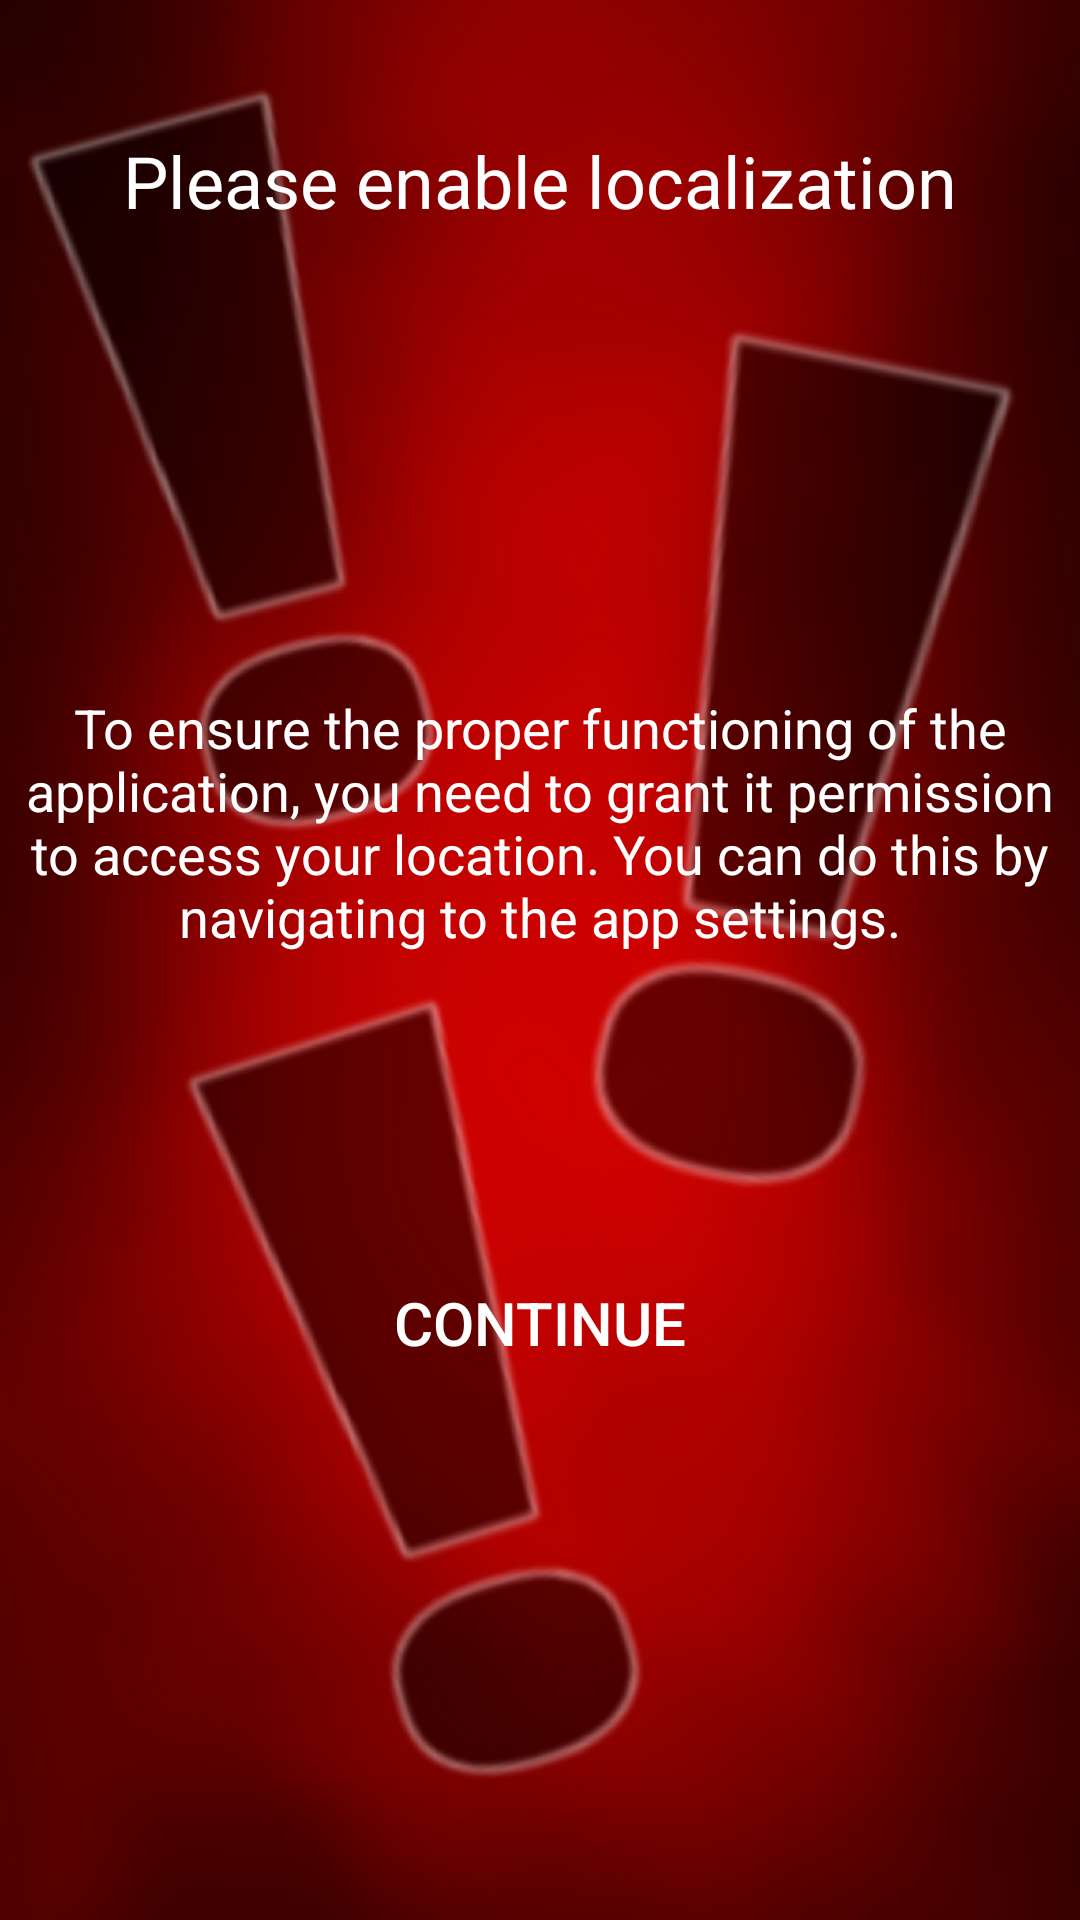

This screen was rendered from an Android layout file. Write that file and the resources it references.
<!-- AndroidManifest.xml: application theme Theme.NoBar -->
<!-- res/layout/activity_enable_localization.xml -->
<?xml version="1.0" encoding="utf-8"?>
<androidx.constraintlayout.widget.ConstraintLayout xmlns:android="http://schemas.android.com/apk/res/android"
    xmlns:app="http://schemas.android.com/apk/res-auto"
    xmlns:tools="http://schemas.android.com/tools"
    android:layout_width="match_parent"
    android:layout_height="match_parent"
    android:background="@mipmap/exclamationmarkred"
    tools:context="com.chatoyment.ahoyapp.EnableLocalization">

    <TextView
        android:id="@+id/textView4"
        android:layout_width="wrap_content"
        android:layout_height="wrap_content"
        android:layout_marginTop="44dp"
        android:textSize="24sp"
        android:text="@string/enable_localization"
        android:textAlignment="center"
        android:textColor="@color/white"
        app:layout_constraintEnd_toEndOf="parent"
        app:layout_constraintStart_toStartOf="parent"
        app:layout_constraintTop_toTopOf="parent" />


    <TextView
        android:id="@+id/textView5"
        android:layout_width="wrap_content"
        android:layout_height="wrap_content"
        android:layout_marginTop="154dp"
        android:text="@string/enable_localizaton_from_settings"
        android:textAlignment="center"
        android:textColor="@color/white"
        android:textSize="18sp"
        app:layout_constraintEnd_toEndOf="parent"
        app:layout_constraintStart_toStartOf="parent"
        app:layout_constraintTop_toBottomOf="@+id/textView4" />


    <androidx.appcompat.widget.AppCompatButton
        android:layout_width="wrap_content"
        android:layout_height="wrap_content"
        android:layout_marginTop="26dp"
        android:layout_marginBottom="117dp"
        android:background="@drawable/roundpinkbutton"
        android:onClick="openSettings"
        android:paddingLeft="5dp"
        android:paddingRight="5dp"
        android:text="@string/go_to_settings"
        android:textColor="@color/white"
        android:textSize="20sp"
        app:layout_constraintBottom_toTopOf="@+id/manage_event_button"
        app:layout_constraintEnd_toEndOf="parent"
        app:layout_constraintStart_toStartOf="parent"
        app:layout_constraintTop_toBottomOf="@+id/textView5" />

    <androidx.appcompat.widget.AppCompatButton
        android:id="@+id/manage_event_button"
        android:layout_width="wrap_content"
        android:layout_height="wrap_content"
        android:layout_marginBottom="175dp"
        android:background="@drawable/roundpinkbutton"
        android:onClick="continueL"
        android:paddingLeft="5dp"
        android:paddingRight="5dp"
        android:text="@string/reconnect_localization"
        android:textColor="@color/white"
        android:textSize="20sp"
        app:layout_constraintBottom_toBottomOf="parent"
        app:layout_constraintEnd_toEndOf="parent"
        app:layout_constraintStart_toStartOf="parent" />
</androidx.constraintlayout.widget.ConstraintLayout>
<!-- resources referenced by this layout -->
<resources>
  <color name="white">#FFFFFFFF</color>
  <!-- mipmap exclamationmarkred: png bitmap (mipmap-xxhdpi, 580039 bytes) -->
  <string name="enable_localization">Please enable localization</string>
  <string name="enable_localizaton_from_settings">To ensure the proper functioning of the application, you need to grant it permission to access your location. You can do this by navigating to the app settings.</string>
  <string name="go_to_settings">Go to settings</string>
  <string name="reconnect_localization">Continue</string>
  <style name="Theme.NoBar" parent="Theme.MaterialComponents.DayNight.NoActionBar">
          
          <item name="colorPrimary">@color/purple_500</item>
          <item name="colorPrimaryVariant">@color/purple_700</item>
          <item name="colorOnPrimary">@color/white</item>
          
          <item name="colorSecondary">@color/teal_200</item>
          <item name="colorSecondaryVariant">@color/teal_700</item>
          <item name="colorOnSecondary">@color/black</item>
          
          <item name="android:statusBarColor">?attr/colorPrimaryVariant</item>
          
      </style>
  <color name="purple_500">#FF6200EE</color>
  <color name="purple_700">#FF3700B3</color>
  <color name="teal_200">#FF03DAC5</color>
  <color name="teal_700">#FF018786</color>
  <color name="black">#FF000000</color>
</resources>
